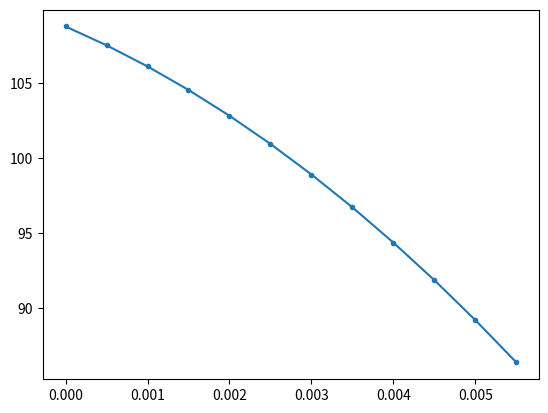

Reproduce this figure in Python.
import numpy as np
import matplotlib.pyplot as mp

A = 160*10**(-4)
k = 20
L = 0.6*10**(-2)
deltax = 0.05*10**(-2)
SV = 0
n = int(L / deltax)  # no. of centroids
n_aux = n - 1
bc_left = -800  # W
T_bc2 = 85  # C

# matrix CT = b
C = np.zeros([n, n])
b = np.zeros([n, 1])
# print(C)
# print(b)

# ap, al, ar for m = 1
al_left = 0
ar_left = k * A / deltax
Su_left = -bc_left
ap_left = al_left + ar_left
C[0, 0] = ap_left
C[0, 1] = -ar_left
b[0] = Su_left
# print(C)

# ap, al, ar for 1<m<n
al_mid = k*A/deltax
ar_mid = k*A/deltax
ap_mid = al_mid + ar_mid
for index in range(1, n_aux):
    C[index, index-1] = -al_mid
    C[index, index] = ap_mid
    C[index, index+1] = -ar_mid
    b[index] = 100  # geração interna de energia

# ap, al, ar for m = n
al_n = k*A/deltax
ar_n = 0
ap_n = al_n + 2*k*A/deltax
Su_n = T_bc2*(2*k*A/deltax)
C[n_aux, n_aux-1] = -al_n
C[n_aux, n_aux] = ap_n
b[n_aux] = Su_n


res = 0
i = 0
j = 0
T = np.zeros([n, 1])
c = np.zeros([n, 1])
T1 = np.zeros([n, n])
T2 = np.zeros([n, n])

# Jacobi method as presented in Malalasekera & Versteeg
# for iteration in range(0, 10000):
#     T_ant = T
#     for i in range(0, n):
#         for j in range(0, n):
#             if i != j:
#                 T1[i, j] = -C[i, j] / C[i, i]
#             else:
#                 T1[i, j] = 0
#             c[i] = b[i] / C[i, i]
#
#     T = np.dot(np.array(T1), np.array(T_ant)) + np.array(c)
#     res = abs(np.dot(np.array(np.transpose(T)), np.array(T)) - np.dot(np.array(np.transpose(T_ant)), np.array(T_ant)))
#     print('residuals (iteration {}): {}'.format(iteration, res))
#     if res > 1e-5:
#         continue
#     else:
#         break

#Gauss-Seidel method as presented in Malalasekera & Versteeg
for iteration in range(0, 10000):
    T_ant = T
    for i in range(0, n):
        for j in range(0, n):
            if i > j:
                T1[i, j] = -C[i, j] / C[i, i]
                T2[i, j] = 0
            elif i == j:
                T1[i, j] = 0
                T2[i, j] = 0
            elif i < j:
                T1[i, j] = 0
                T2[i, j] = -C[i, j] / C[i, i]
            c[i] = b[i] / C[i, i]

    T = np.dot(np.array(T1), np.array(T)) + np.dot(np.array(T2), np.array(T_ant)) + np.array(c)
    res = abs(np.dot(np.array(np.transpose(T)), np.array(T)) - np.dot(np.array(np.transpose(T_ant)), np.array(T_ant)))
    print('residuals (iteration #{}): {}'.format(iteration, res))
    if res > 1e-5:
        continue
    else:
        break

# print(T1)
# print(c)
# print(T)
# print(res)
# T = np.linalg.solve(C,b)
# print(C)
x = 0
posx = []
for ind in range(0, n):
    posx.append((ind+1)*deltax-deltax)
print((posx))
mp.plot(posx, T, marker='.')
mp.show()
